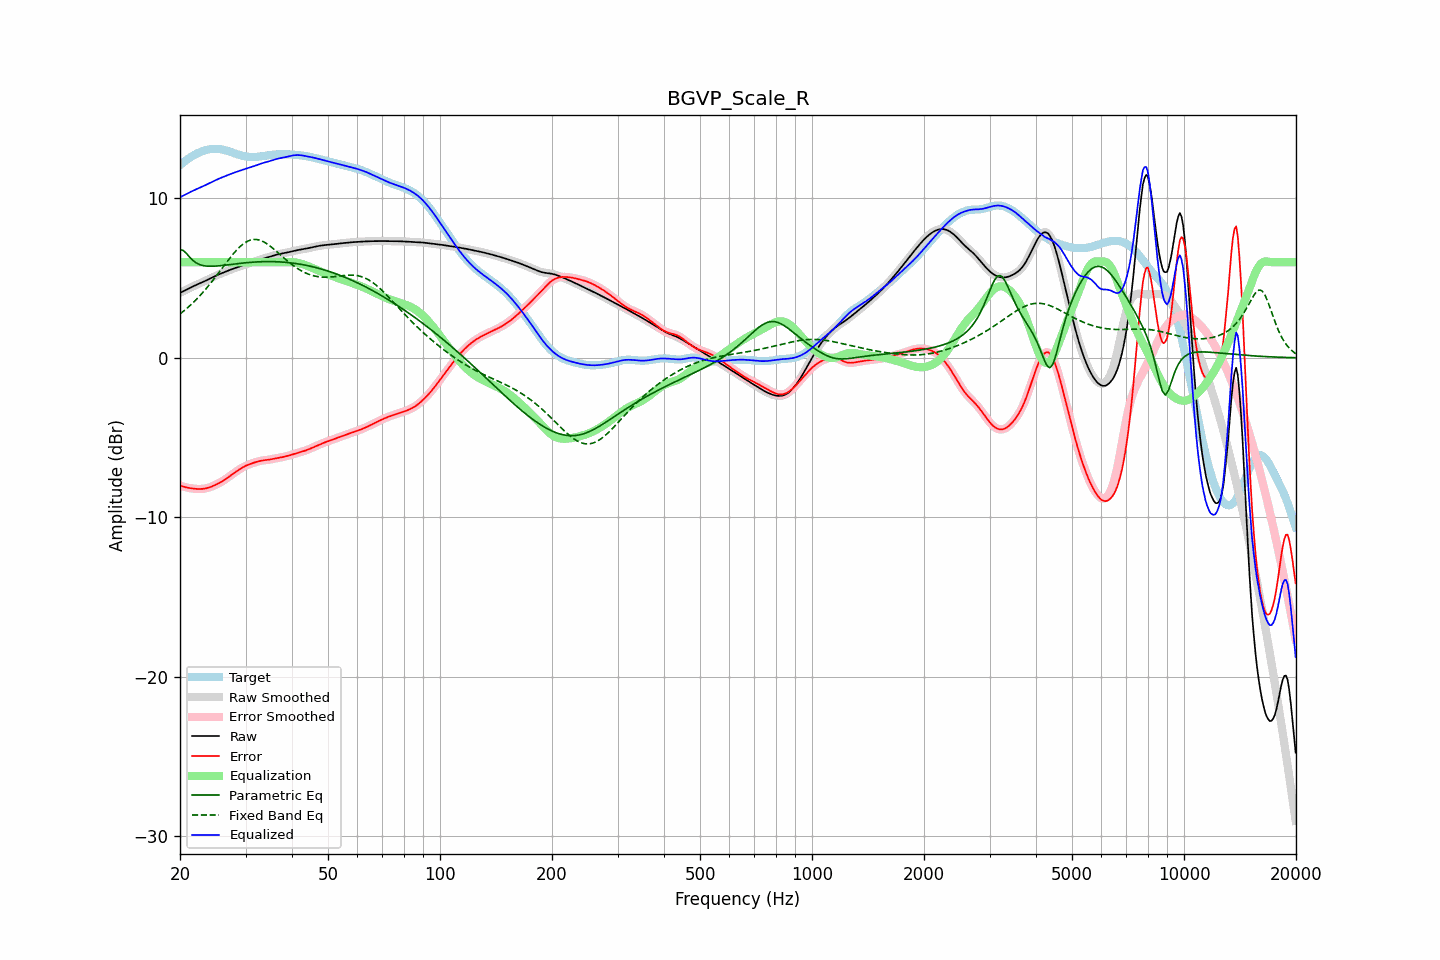

The data file committed next to this chart (first rows):
frequency, raw, error, smoothed, error_smoothed, equalization, parametric_eq, fixed_band_eq, equalized_raw, equalized_smoothed, target
20.00, 4.07, -8.01, 4.07, -8.01, 6.00, 6.77, 2.75, 10.07, 10.07, 12.09
20.20, 4.12, -8.05, 4.12, -8.05, 6.00, 6.75, 2.83, 10.12, 10.12, 12.17
20.40, 4.17, -8.07, 4.17, -8.07, 6.00, 6.73, 2.91, 10.17, 10.17, 12.25
20.61, 4.23, -8.10, 4.23, -8.10, 6.00, 6.64, 2.99, 10.23, 10.23, 12.33
20.81, 4.28, -8.13, 4.28, -8.13, 6.00, 6.55, 3.08, 10.28, 10.28, 12.40
21.02, 4.33, -8.15, 4.33, -8.15, 6.00, 6.43, 3.17, 10.33, 10.33, 12.47
21.23, 4.38, -8.17, 4.38, -8.17, 6.00, 6.31, 3.26, 10.38, 10.38, 12.54
21.44, 4.43, -8.18, 4.43, -8.18, 6.00, 6.21, 3.35, 10.43, 10.43, 12.61
21.66, 4.48, -8.20, 4.48, -8.20, 6.00, 6.11, 3.45, 10.48, 10.48, 12.67
21.87, 4.52, -8.21, 4.52, -8.21, 6.00, 6.04, 3.54, 10.52, 10.52, 12.73
22.09, 4.57, -8.22, 4.57, -8.22, 6.00, 5.96, 3.64, 10.57, 10.57, 12.78
22.31, 4.61, -8.22, 4.61, -8.22, 6.00, 5.91, 3.75, 10.61, 10.61, 12.83
22.54, 4.66, -8.23, 4.66, -8.23, 6.00, 5.86, 3.85, 10.66, 10.66, 12.88
22.76, 4.70, -8.22, 4.70, -8.22, 6.00, 5.83, 3.97, 10.70, 10.70, 12.92
22.99, 4.74, -8.22, 4.74, -8.22, 6.00, 5.80, 4.08, 10.74, 10.74, 12.96
23.22, 4.79, -8.21, 4.79, -8.21, 6.00, 5.78, 4.19, 10.79, 10.79, 13.00
23.45, 4.84, -8.19, 4.84, -8.19, 6.00, 5.76, 4.31, 10.84, 10.84, 13.03
23.69, 4.89, -8.16, 4.89, -8.16, 6.00, 5.75, 4.43, 10.89, 10.89, 13.05
23.92, 4.94, -8.13, 4.94, -8.13, 6.00, 5.74, 4.55, 10.94, 10.94, 13.07
24.16, 4.99, -8.10, 4.99, -8.10, 6.00, 5.74, 4.67, 10.99, 10.99, 13.09
24.40, 5.04, -8.06, 5.04, -8.06, 6.00, 5.74, 4.80, 11.04, 11.04, 13.10
24.65, 5.09, -8.02, 5.09, -8.02, 6.00, 5.75, 4.93, 11.09, 11.09, 13.11
24.89, 5.14, -7.97, 5.14, -7.97, 6.00, 5.75, 5.06, 11.14, 11.14, 13.11
25.14, 5.18, -7.92, 5.18, -7.92, 6.00, 5.76, 5.19, 11.18, 11.18, 13.11
25.39, 5.23, -7.87, 5.23, -7.87, 6.00, 5.77, 5.32, 11.23, 11.23, 13.10
25.65, 5.27, -7.82, 5.27, -7.82, 6.00, 5.78, 5.46, 11.27, 11.27, 13.09
25.91, 5.31, -7.76, 5.31, -7.76, 6.00, 5.79, 5.59, 11.31, 11.31, 13.07
26.16, 5.35, -7.70, 5.35, -7.70, 6.00, 5.80, 5.73, 11.35, 11.35, 13.05
26.43, 5.39, -7.63, 5.39, -7.63, 6.00, 5.81, 5.86, 11.39, 11.39, 13.02
26.69, 5.43, -7.56, 5.43, -7.56, 6.00, 5.82, 5.99, 11.43, 11.43, 12.99
26.96, 5.47, -7.49, 5.47, -7.49, 6.00, 5.84, 6.12, 11.47, 11.47, 12.96
27.23, 5.51, -7.42, 5.51, -7.42, 6.00, 5.85, 6.25, 11.51, 11.51, 12.93
27.50, 5.55, -7.34, 5.55, -7.34, 6.00, 5.86, 6.38, 11.55, 11.55, 12.89
27.77, 5.59, -7.27, 5.59, -7.27, 6.00, 5.87, 6.50, 11.59, 11.59, 12.86
28.05, 5.62, -7.20, 5.62, -7.20, 6.00, 5.88, 6.62, 11.62, 11.62, 12.82
28.33, 5.66, -7.13, 5.66, -7.13, 6.00, 5.90, 6.73, 11.66, 11.66, 12.79
28.62, 5.69, -7.06, 5.69, -7.06, 6.00, 5.91, 6.84, 11.69, 11.69, 12.75
28.90, 5.73, -6.99, 5.73, -6.99, 6.00, 5.92, 6.94, 11.73, 11.73, 12.72
29.19, 5.76, -6.93, 5.76, -6.93, 6.00, 5.93, 7.03, 11.76, 11.76, 12.69
29.48, 5.79, -6.87, 5.79, -6.87, 6.00, 5.94, 7.12, 11.79, 11.79, 12.67
29.78, 5.83, -6.82, 5.83, -6.82, 6.00, 5.95, 7.19, 11.83, 11.83, 12.64
30.08, 5.86, -6.77, 5.86, -6.77, 6.00, 5.96, 7.26, 11.86, 11.86, 12.63
30.38, 5.89, -6.72, 5.89, -6.72, 6.00, 5.97, 7.31, 11.89, 11.89, 12.61
30.68, 5.92, -6.68, 5.92, -6.68, 6.00, 5.98, 7.36, 11.92, 11.92, 12.60
30.99, 5.95, -6.64, 5.95, -6.64, 6.00, 5.99, 7.39, 11.95, 11.95, 12.59
31.30, 5.98, -6.61, 5.99, -6.61, 6.00, 6.00, 7.41, 11.98, 11.99, 12.59
31.61, 6.02, -6.57, 6.02, -6.57, 6.00, 6.00, 7.43, 12.02, 12.02, 12.59
31.93, 6.06, -6.54, 6.06, -6.54, 6.00, 6.01, 7.42, 12.06, 12.06, 12.60
32.24, 6.09, -6.51, 6.09, -6.51, 6.00, 6.02, 7.42, 12.09, 12.09, 12.61
32.57, 6.13, -6.49, 6.13, -6.49, 6.00, 6.02, 7.39, 12.13, 12.13, 12.62
32.89, 6.17, -6.46, 6.17, -6.46, 6.00, 6.03, 7.36, 12.17, 12.17, 12.63
33.22, 6.20, -6.44, 6.20, -6.44, 6.00, 6.03, 7.32, 12.20, 12.20, 12.64
33.55, 6.23, -6.43, 6.23, -6.43, 6.00, 6.03, 7.28, 12.23, 12.23, 12.66
33.89, 6.26, -6.41, 6.26, -6.41, 6.00, 6.03, 7.22, 12.26, 12.26, 12.67
34.23, 6.29, -6.40, 6.29, -6.40, 6.00, 6.04, 7.16, 12.29, 12.29, 12.69
34.57, 6.31, -6.39, 6.31, -6.39, 6.00, 6.04, 7.09, 12.31, 12.31, 12.70
34.92, 6.34, -6.37, 6.34, -6.37, 6.00, 6.04, 7.01, 12.34, 12.34, 12.72
35.27, 6.38, -6.35, 6.38, -6.35, 6.00, 6.03, 6.93, 12.38, 12.38, 12.73
35.62, 6.41, -6.33, 6.41, -6.33, 6.00, 6.03, 6.85, 12.41, 12.41, 12.74
35.97, 6.44, -6.31, 6.44, -6.31, 6.00, 6.03, 6.77, 12.44, 12.44, 12.75
... 635 more rows
